Run: headless pygame with SDL's dummy video driver; simulated clock (each Clock.tick advances the game by its frame time, no real sleeping); random seed 0; keys injected as events and as key.get_pressed() state; mouse plan: one left click at the window centre at the start of phase 2, then a move to the lower-right quarter at the start of phase 3; restart key SPACE tapped at the start of phases 3 and 4.
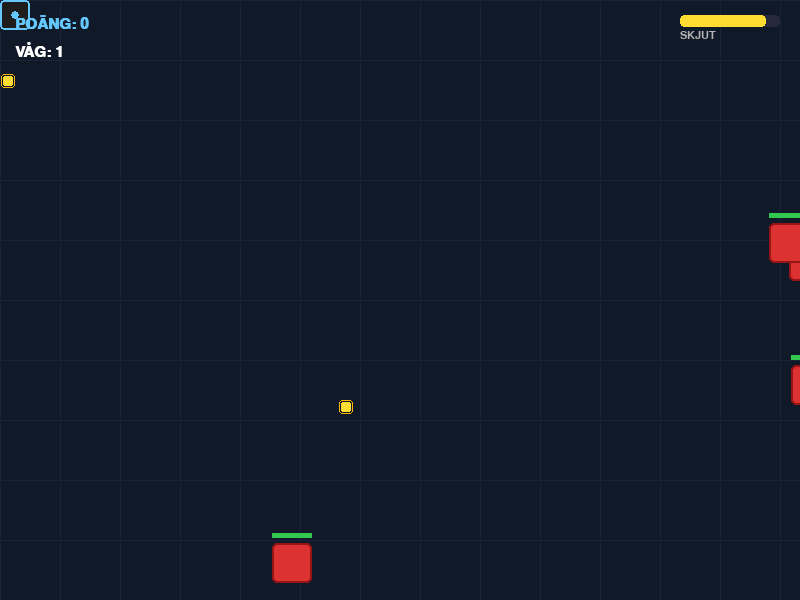
Frame 1 of 4 · flips 1–60 · no input
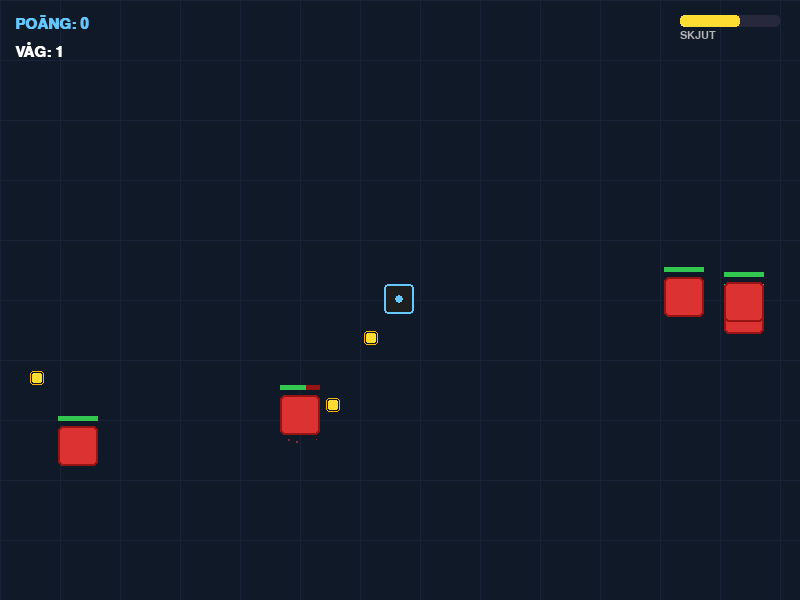
Frame 2 of 4 · flips 61–180 · clicked the window centre · tapped SPACE, RETURN · held RIGHT (→), D
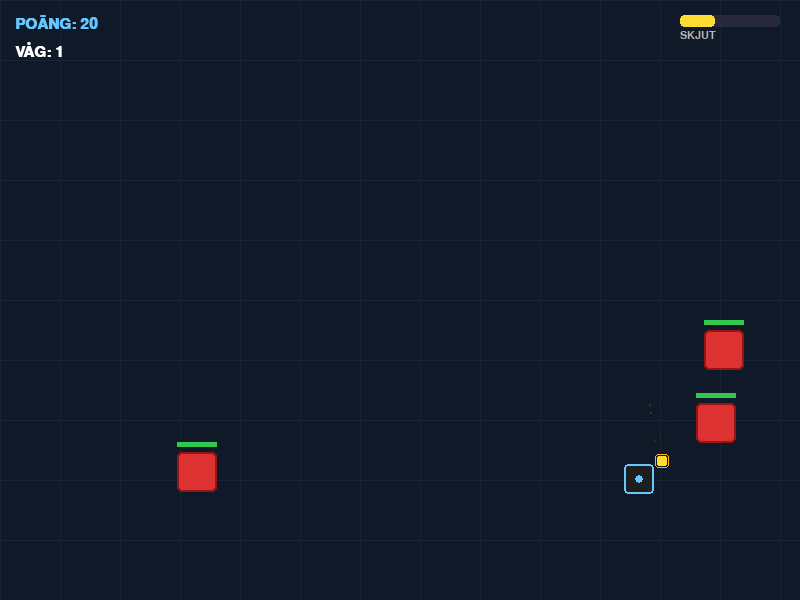
Frame 3 of 4 · flips 181–300 · moved the mouse to the lower-right quarter · tapped SPACE · held DOWN (↓), S
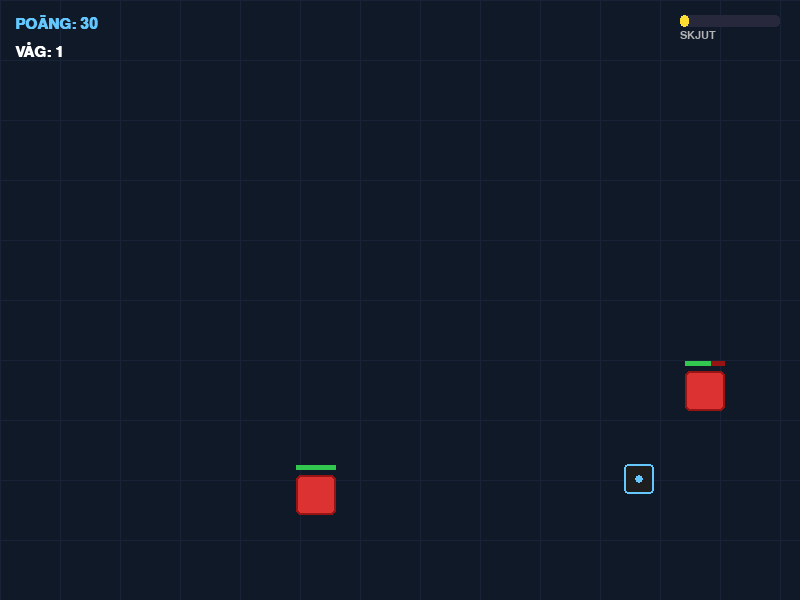
Frame 4 of 4 · flips 301–420 · tapped SPACE · held LEFT (←), A, UP (↑), W

The pygame program that drew these frames:

import pygame
import math
import random

pygame.init()

WIDTH, HEIGHT = 800, 600
screen = pygame.display.set_mode((WIDTH, HEIGHT))
pygame.display.set_caption("Monkey Shooter 🐒")

clock = pygame.time.Clock()

# Färger
BLACK    = (20, 20, 20)
WHITE    = (255, 255, 255)
RED      = (220, 50, 50)
DARK_RED = (150, 20, 20)
PLAYER_COL = (30, 30, 30)
BG_COL   = (15, 25, 40)
BULLET_COL = (255, 220, 50)
UI_COL   = (100, 200, 255)
GREEN    = (50, 200, 80)

FONT      = pygame.font.SysFont("consolas", 22, bold=True)
BIG_FONT  = pygame.font.SysFont("consolas", 48, bold=True)
SMALL_FONT = pygame.font.SysFont("consolas", 16)

PLAYER_SIZE  = 30
ENEMY_SIZE   = 40
BULLET_SIZE  = 10
BULLET_SPEED = 300  # pixlar per sekund (0.5 rutor/sek skalas upp för spelbarhet; se not)
FIRE_RATE    = 0.5  # sekunder mellan skott

# Not: "0.5 rutor per sekund" tolkas som att en kula tar 2 sekunder att traversera
# ett fält. Vi använder 300 px/s för bra spelupplevelse men skalar det snyggt.
BULLET_SPEED = 150  # pixlar/sek  ≈ 0.5 "rutor" per sek om ruta = 300px


class Player:
    def __init__(self):
        self.x = WIDTH // 2
        self.y = HEIGHT // 2
        self.size = PLAYER_SIZE
        self.trail = []

    def update(self, mx, my):
        # Följer musen mjukt
        dx = mx - self.x
        dy = my - self.y
        self.x += dx * 0.12
        self.y += dy * 0.12

        # Håll inom skärm
        half = self.size // 2
        self.x = max(half, min(WIDTH - half, self.x))
        self.y = max(half, min(HEIGHT - half, self.y))

        # Spara trail
        self.trail.append((int(self.x), int(self.y)))
        if len(self.trail) > 15:
            self.trail.pop(0)

    def draw(self, surf):
        # Rita trail
        for i, (tx, ty) in enumerate(self.trail):
            alpha = int(255 * (i / len(self.trail)) * 0.3)
            r = max(4, int(self.size * 0.4 * (i / len(self.trail))))
            pygame.draw.rect(surf, (60, 60, 80),
                             (tx - r // 2, ty - r // 2, r, r), border_radius=2)

        # Rita spelaren (svart ruta med kant)
        rect = pygame.Rect(self.x - self.size // 2,
                           self.y - self.size // 2,
                           self.size, self.size)
        pygame.draw.rect(surf, PLAYER_COL, rect, border_radius=4)
        pygame.draw.rect(surf, UI_COL, rect, 2, border_radius=4)

        # Liten markör/öga
        pygame.draw.circle(surf, UI_COL, (int(self.x), int(self.y)), 4)

    def get_rect(self):
        half = self.size // 2
        return pygame.Rect(self.x - half, self.y - half, self.size, self.size)


class Enemy:
    def __init__(self):
        self.size = ENEMY_SIZE
        self.hp = 3
        self.max_hp = 3
        self.spawn()
        self.shake_timer = 0

    def spawn(self):
        side = random.choice(["top", "bottom", "left", "right"])
        if side == "top":
            self.x = random.randint(50, WIDTH - 50)
            self.y = -self.size
        elif side == "bottom":
            self.x = random.randint(50, WIDTH - 50)
            self.y = HEIGHT + self.size
        elif side == "left":
            self.x = -self.size
            self.y = random.randint(50, HEIGHT - 50)
        else:
            self.x = WIDTH + self.size
            self.y = random.randint(50, HEIGHT - 50)

        self.vx = random.uniform(-0.5, 0.5)
        self.vy = random.uniform(-0.5, 0.5)

    def update(self, px, py, dt):
        # Rör sig sakta mot spelaren
        dx = px - self.x
        dy = py - self.y
        dist = max(1, math.hypot(dx, dy))
        speed = 60
        self.x += (dx / dist) * speed * dt + self.vx
        self.y += (dy / dist) * speed * dt + self.vy

        if self.shake_timer > 0:
            self.shake_timer -= dt

    def hit(self):
        self.hp -= 1
        self.shake_timer = 0.15

    def draw(self, surf):
        sx = int(self.x + (random.randint(-3, 3) if self.shake_timer > 0 else 0))
        sy = int(self.y + (random.randint(-3, 3) if self.shake_timer > 0 else 0))
        half = self.size // 2

        # Kropp
        rect = pygame.Rect(sx - half, sy - half, self.size, self.size)
        pygame.draw.rect(surf, RED, rect, border_radius=5)
        pygame.draw.rect(surf, DARK_RED, rect, 2, border_radius=5)

        # HP-bar
        bar_w = self.size
        bar_h = 5
        bar_x = sx - half
        bar_y = sy - half - 10
        pygame.draw.rect(surf, DARK_RED, (bar_x, bar_y, bar_w, bar_h))
        hp_w = int(bar_w * (self.hp / self.max_hp))
        pygame.draw.rect(surf, GREEN, (bar_x, bar_y, hp_w, bar_h))

    def get_rect(self):
        half = self.size // 2
        return pygame.Rect(self.x - half, self.y - half, self.size, self.size)


class Bullet:
    def __init__(self, x, y, tx, ty):
        self.x = x
        self.y = y
        self.size = BULLET_SIZE
        dx = tx - x
        dy = ty - y
        dist = max(1, math.hypot(dx, dy))
        self.vx = (dx / dist) * BULLET_SPEED
        self.vy = (dy / dist) * BULLET_SPEED
        self.alive = True

    def update(self, dt):
        self.x += self.vx * dt
        self.y += self.vy * dt
        if (self.x < -20 or self.x > WIDTH + 20 or
                self.y < -20 or self.y > HEIGHT + 20):
            self.alive = False

    def draw(self, surf):
        half = self.size // 2
        rect = pygame.Rect(int(self.x) - half, int(self.y) - half,
                           self.size, self.size)
        pygame.draw.rect(surf, BULLET_COL, rect, border_radius=2)
        # Liten glöd
        glow = pygame.Rect(int(self.x) - half - 2, int(self.y) - half - 2,
                           self.size + 4, self.size + 4)
        pygame.draw.rect(surf, (255, 180, 0, 80), glow, 1, border_radius=3)

    def get_rect(self):
        half = self.size // 2
        return pygame.Rect(int(self.x) - half, int(self.y) - half,
                           self.size, self.size)


class Particle:
    def __init__(self, x, y, color):
        self.x = x
        self.y = y
        angle = random.uniform(0, 2 * math.pi)
        speed = random.uniform(50, 180)
        self.vx = math.cos(angle) * speed
        self.vy = math.sin(angle) * speed
        self.life = random.uniform(0.3, 0.7)
        self.max_life = self.life
        self.size = random.randint(3, 8)
        self.color = color

    def update(self, dt):
        self.x += self.vx * dt
        self.y += self.vy * dt
        self.vx *= 0.9
        self.vy *= 0.9
        self.life -= dt

    def draw(self, surf):
        alpha = self.life / self.max_life
        r, g, b = self.color
        col = (int(r * alpha), int(g * alpha), int(b * alpha))
        s = max(1, int(self.size * alpha))
        pygame.draw.rect(surf, col,
                         (int(self.x) - s // 2, int(self.y) - s // 2, s, s))


def spawn_enemies(count=5):
    return [Enemy() for _ in range(count)]


def draw_grid(surf):
    for x in range(0, WIDTH, 60):
        pygame.draw.line(surf, (25, 35, 55), (x, 0), (x, HEIGHT))
    for y in range(0, HEIGHT, 60):
        pygame.draw.line(surf, (25, 35, 55), (0, y), (WIDTH, y))


def draw_ui(surf, score, wave, fire_timer):
    # Score
    s = FONT.render(f"POÄNG: {score}", True, UI_COL)
    surf.blit(s, (15, 15))
    # Wave
    w = FONT.render(f"VÅG: {wave}", True, WHITE)
    surf.blit(w, (15, 42))
    # Fire cooldown bar
    bar_w = 100
    cd_frac = max(0, 1 - fire_timer / FIRE_RATE)
    pygame.draw.rect(surf, (40, 40, 60), (WIDTH - 120, 15, bar_w, 12), border_radius=4)
    pygame.draw.rect(surf, BULLET_COL, (WIDTH - 120, 15, int(bar_w * cd_frac), 12), border_radius=4)
    lbl = SMALL_FONT.render("SKJUT", True, (180, 180, 180))
    surf.blit(lbl, (WIDTH - 120, 30))


def game_over_screen(surf, score):
    overlay = pygame.Surface((WIDTH, HEIGHT), pygame.SRCALPHA)
    overlay.fill((0, 0, 0, 180))
    surf.blit(overlay, (0, 0))
    go = BIG_FONT.render("GAME OVER", True, RED)
    surf.blit(go, (WIDTH // 2 - go.get_width() // 2, HEIGHT // 2 - 80))
    sc = FONT.render(f"Slutpoäng: {score}", True, WHITE)
    surf.blit(sc, (WIDTH // 2 - sc.get_width() // 2, HEIGHT // 2))
    restart = FONT.render("Tryck SPACE för att spela igen", True, UI_COL)
    surf.blit(restart, (WIDTH // 2 - restart.get_width() // 2, HEIGHT // 2 + 50))


def main():
    player = Player()
    enemies = spawn_enemies(5)
    bullets = []
    particles = []

    score = 0
    wave = 1
    fire_timer = 0
    game_over = False
    running = True

    while running:
        dt = clock.tick(60) / 1000.0
        mx, my = pygame.mouse.get_pos()

        for event in pygame.event.get():
            if event.type == pygame.QUIT:
                running = False
            if event.type == pygame.KEYDOWN:
                if event.key == pygame.K_ESCAPE:
                    running = False
                if game_over and event.key == pygame.K_SPACE:
                    # Starta om
                    player = Player()
                    enemies = spawn_enemies(5)
                    bullets = []
                    particles = []
                    score = 0
                    wave = 1
                    fire_timer = 0
                    game_over = False

        if not game_over:
            # Uppdatera spelaren
            player.update(mx, my)

            # Skjutning (automatisk mot närmaste fiende)
            fire_timer = max(0, fire_timer - dt)
            if fire_timer == 0 and enemies:
                # Hitta närmaste fiende
                nearest = min(enemies,
                              key=lambda e: math.hypot(e.x - player.x, e.y - player.y))
                bullets.append(Bullet(player.x, player.y, nearest.x, nearest.y))
                fire_timer = FIRE_RATE

            # Uppdatera kulor
            for b in bullets:
                b.update(dt)
            bullets = [b for b in bullets if b.alive]

            # Uppdatera fiender
            for e in enemies:
                e.update(player.x, player.y, dt)

            # Kollision kula <-> fiende
            for b in bullets[:]:
                for e in enemies[:]:
                    if b.get_rect().colliderect(e.get_rect()):
                        b.alive = False
                        e.hit()
                        # Partiklar
                        for _ in range(8):
                            particles.append(Particle(e.x, e.y, (220, 80, 80)))
                        if e.hp <= 0:
                            score += 10
                            enemies.remove(e)
                            for _ in range(15):
                                particles.append(Particle(e.x, e.y, (255, 120, 50)))
                        break

            # Kollision spelare <-> fiende → game over
            for e in enemies:
                if player.get_rect().colliderect(e.get_rect()):
                    game_over = True

            # Ny våg om alla fiender döda
            if not enemies:
                wave += 1
                count = 5 + (wave - 1) * 2
                enemies = spawn_enemies(count)

            # Uppdatera partiklar
            for p in particles:
                p.update(dt)
            particles = [p for p in particles if p.life > 0]

        # Rita
        screen.fill(BG_COL)
        draw_grid(screen)

        for p in particles:
            p.draw(screen)

        for e in enemies:
            e.draw(screen)

        for b in bullets:
            b.draw(screen)

        player.draw(screen)

        draw_ui(screen, score, wave, fire_timer)

        if game_over:
            game_over_screen(screen, score)

        pygame.display.flip()

    pygame.quit()


if __name__ == "__main__":
    main()
